The GitHub repository sinchana1408/Tomato_maturity_detection_and_Harvest_RecommendationSystem contains a labelled image folder "dataset" with 5 categories: breaker, green, pink, red, turner. Examples follow, each with its label.

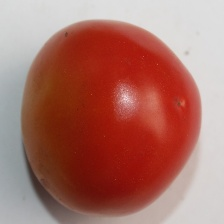
Label: red

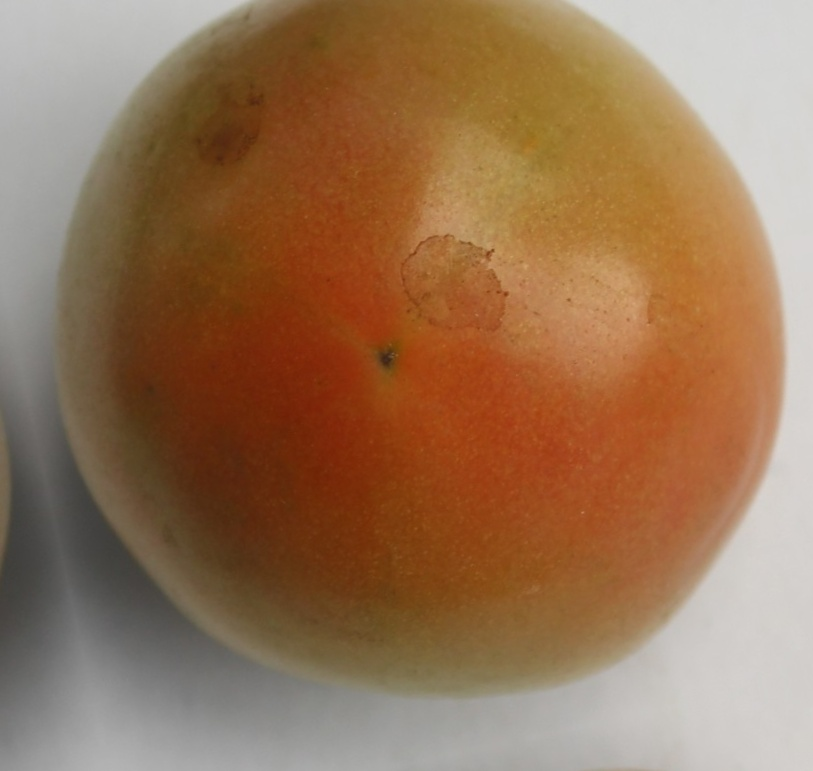
Label: turner

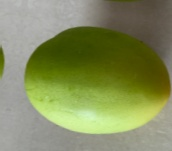
Label: green

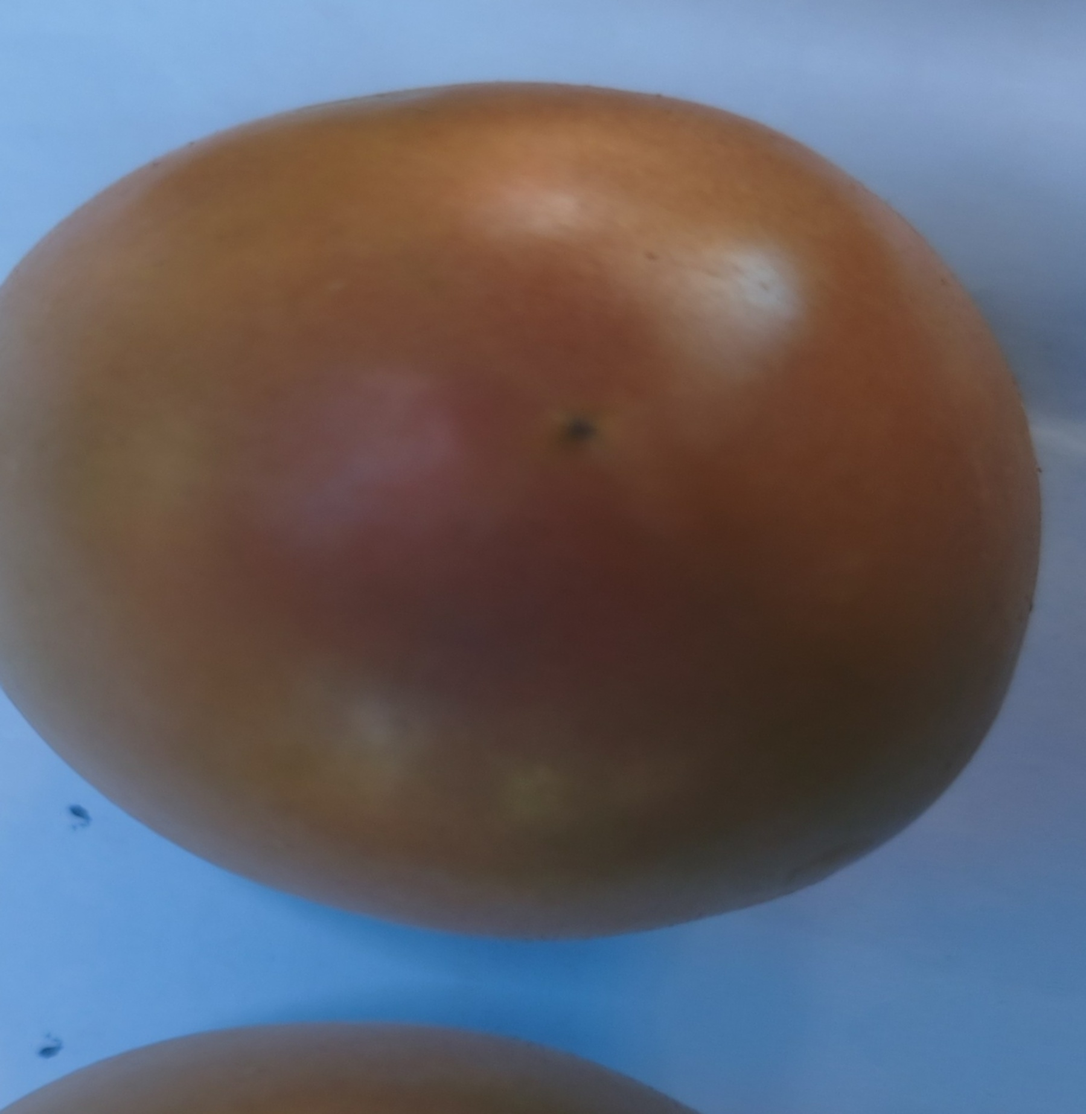
Label: pink

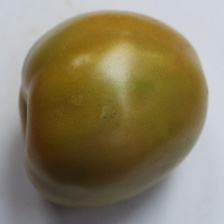
Label: breaker

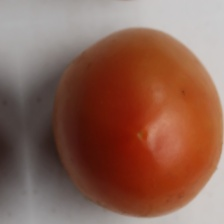
Label: pink
